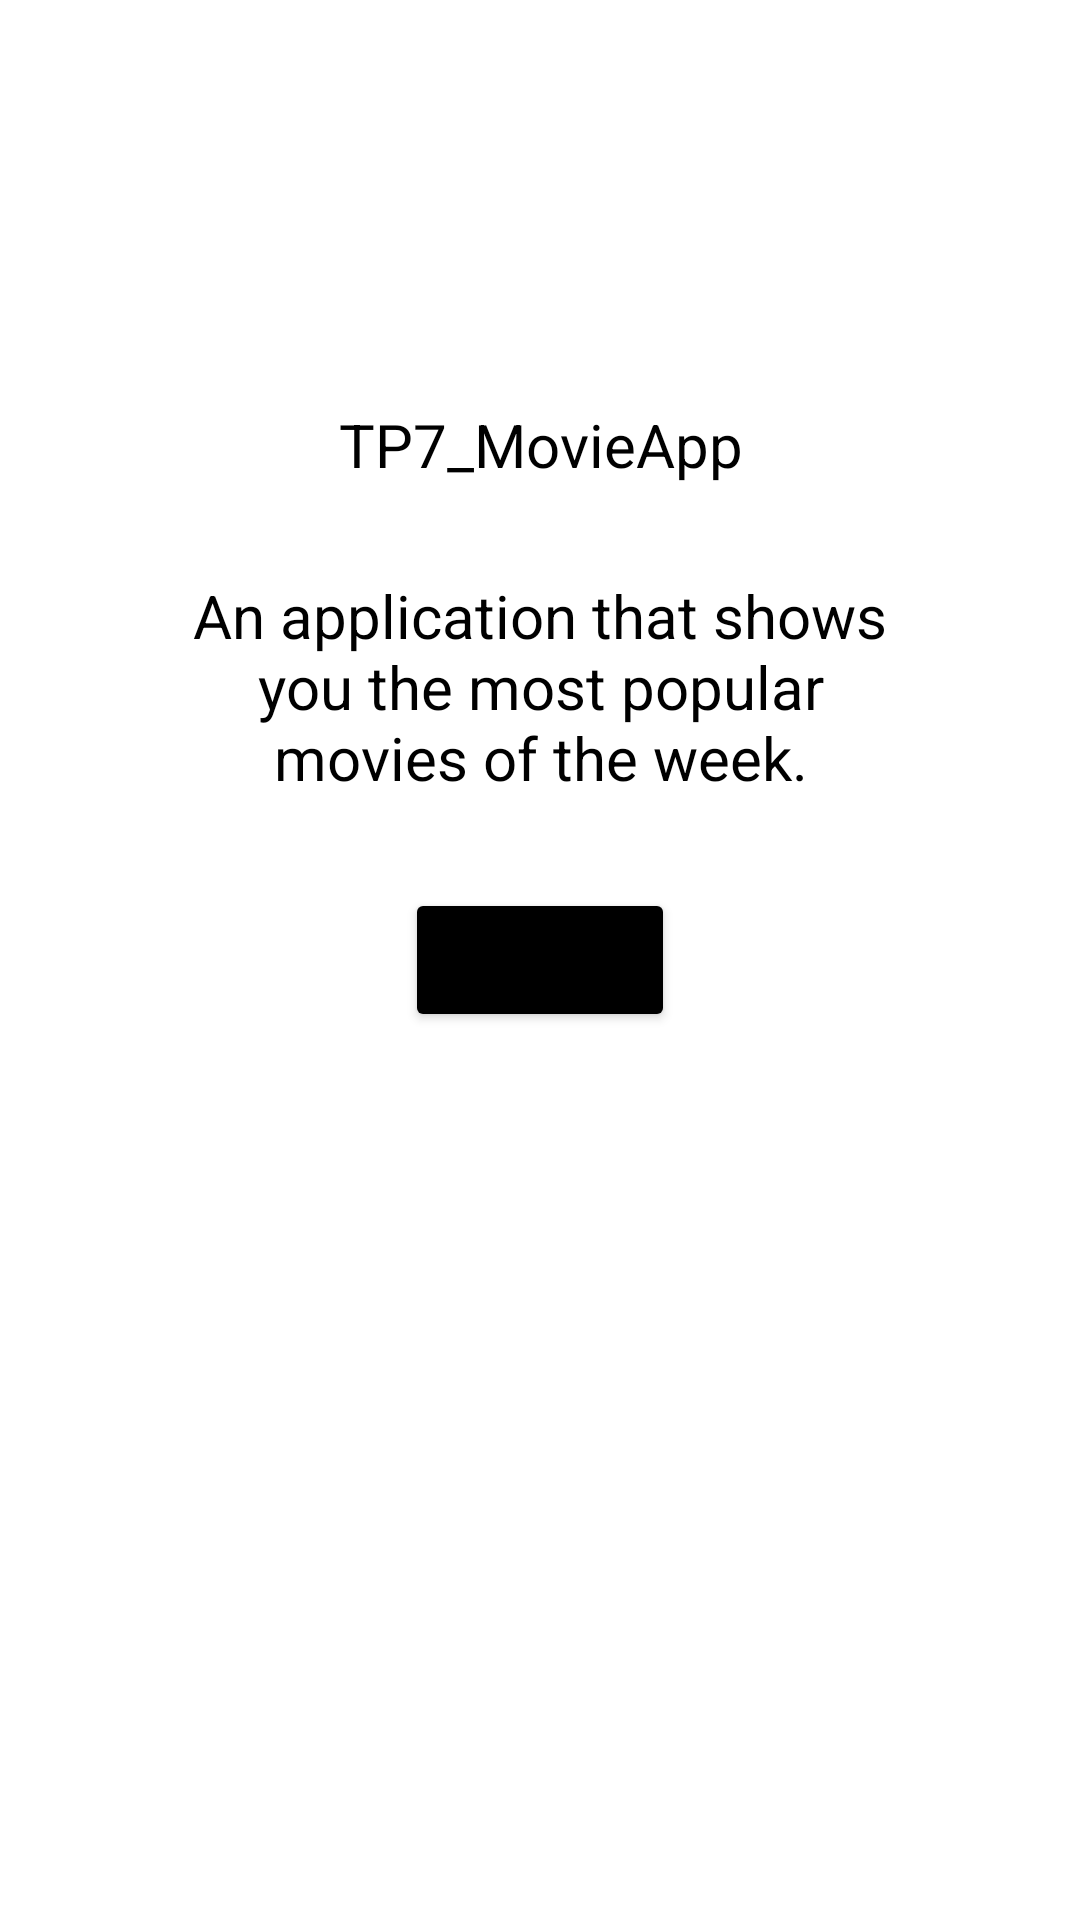

Produce the Android XML layout that renders to this screen, including the resource entries it uses.
<!-- AndroidManifest.xml: application theme Theme.TP7_MovieAppCleanKoin -->
<!-- res/layout/activity_first.xml -->
<?xml version="1.0" encoding="utf-8"?>
<androidx.constraintlayout.widget.ConstraintLayout xmlns:android="http://schemas.android.com/apk/res/android"
    xmlns:app="http://schemas.android.com/apk/res-auto"
    xmlns:tools="http://schemas.android.com/tools"
    android:layout_width="match_parent"
    android:layout_height="match_parent"
    tools:context=".presentation.view.FirstActivity">

    <TextView
        android:id="@+id/appTitle"
        android:layout_width="wrap_content"
        android:layout_height="wrap_content"
        style="@style/mainActivityText"
        android:text="@string/app_name"
        android:textSize="@dimen/titleTextSize"
        android:maxWidth="@dimen/maxWidthText"
        app:layout_constraintBottom_toTopOf="@id/buttonMain"
        app:layout_constraintEnd_toEndOf="parent"
        app:layout_constraintStart_toStartOf="parent"
        app:layout_constraintTop_toTopOf="parent"
        />

    <TextView
        android:layout_width="wrap_content"
        android:layout_height="wrap_content"
        android:text="@string/app_description"
        style="@style/mainActivityText"
        android:textSize="@dimen/titleTextSize"
        android:maxWidth="@dimen/maxWidthText"
        app:layout_constraintBottom_toTopOf="@id/buttonMain"
        app:layout_constraintEnd_toEndOf="parent"
        app:layout_constraintStart_toStartOf="parent"
        app:layout_constraintTop_toBottomOf="@id/appTitle"
        />

    <Button
        android:id="@+id/buttonMain"
        style="@style/butttonFirstActivity"
        android:layout_width="wrap_content"
        android:layout_height="wrap_content"
        android:text="@string/firstButton"
        app:layout_constraintBottom_toBottomOf="parent"
        app:layout_constraintEnd_toEndOf="parent"
        app:layout_constraintStart_toStartOf="parent"
        app:layout_constraintTop_toTopOf="parent"
        />
</androidx.constraintlayout.widget.ConstraintLayout>
<!-- resources referenced by this layout -->
<resources>
  <dimen name="maxWidthText">250dp</dimen>
  <dimen name="titleTextSize">20sp</dimen>
  <string name="app_description">An application that shows you the most popular movies of the week.</string>
  <string name="app_name">TP7_MovieApp</string>
  <string name="firstButton">PRESS ME</string>
  <style name="butttonFirstActivity">
          <item name="android:backgroundTint">@color/black</item>
      </style>
  <style name="mainActivityText">
          <item name="android:gravity">center</item>
          <item name="android:textColor">@color/black</item>
      </style>
  <style name="Theme.TP7_MovieAppCleanKoin" parent="Theme.MaterialComponents.DayNight.DarkActionBar">
          
          <item name="colorPrimary">@color/purple_500</item>
          <item name="colorPrimaryVariant">@color/purple_700</item>
          <item name="colorOnPrimary">@color/white</item>
          
          <item name="colorSecondary">@color/teal_200</item>
          <item name="colorSecondaryVariant">@color/teal_700</item>
          <item name="colorOnSecondary">@color/black</item>
          
          <item name="android:statusBarColor">?attr/colorPrimaryVariant</item>
          
      </style>
  <!-- not gathered from this repository: default colours our renderer supplied (Android Studio template values) -->
  <color name="purple_500">#FF6200EE</color>
  <color name="purple_700">#FF3700B3</color>
  <color name="teal_200">#FF03DAC5</color>
  <color name="teal_700">#FF018786</color>
  <color name="black">#FF000000</color>
  <color name="white">#FFFFFFFF</color>
</resources>
